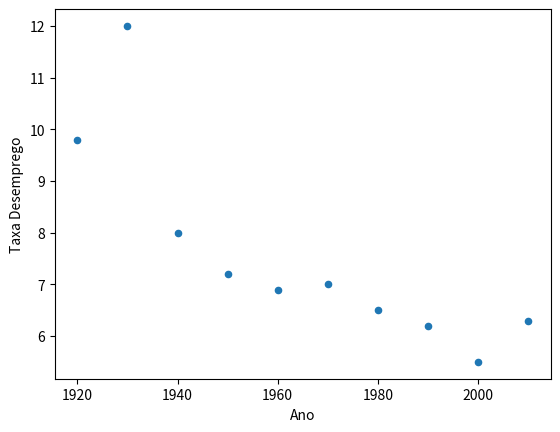

The matplotlib source for this figure:
import pandas as pd
import matplotlib.pyplot as plt
Data = {"Ano": [1920, 1930, 1940, 1950, 1960, 1970, 1980, 1990, 2000, 2010],
        "Taxa Desemprego": [9.8, 12, 8, 7.2, 6.9, 7, 6.5, 6.2, 5.5, 6.3]
        }

df = pd.DataFrame(Data, columns=["Ano", "Taxa Desemprego"])

'''
df.plot(x= "Ano", y= "Taxa Desemprego", kind="bar")
plt.show()
'''

df.plot.scatter(x= "Ano", y= "Taxa Desemprego")
plt.show()